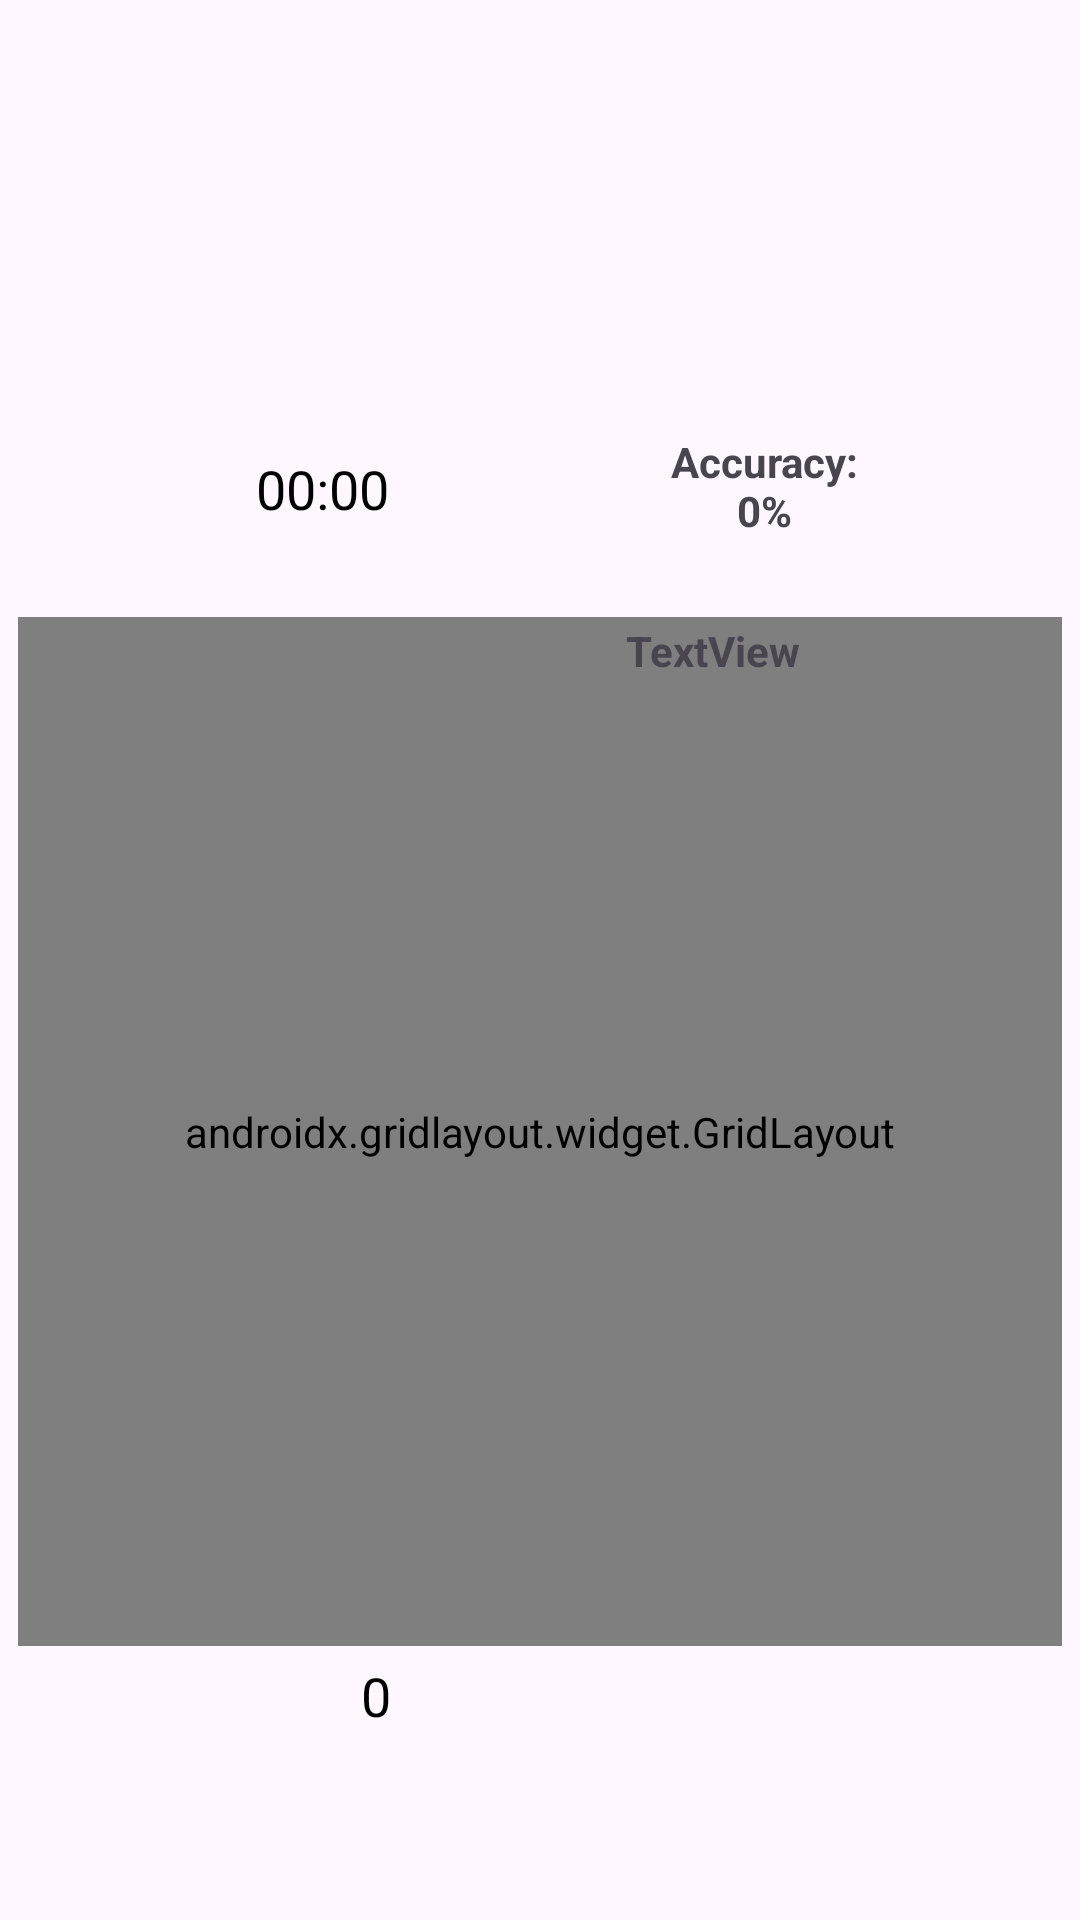

Reconstruct the res/layout file that produces this screen, plus the resources it refers to.
<!-- AndroidManifest.xml: application theme Theme.PixelPairs -->
<!-- res/layout/activity_mediumlevel.xml -->
<?xml version="1.0" encoding="utf-8"?>
<androidx.constraintlayout.widget.ConstraintLayout xmlns:android="http://schemas.android.com/apk/res/android"
    xmlns:app="http://schemas.android.com/apk/res-auto"
    xmlns:tools="http://schemas.android.com/tools"
    android:id="@+id/main"
    android:layout_width="match_parent"
    android:layout_height="match_parent"
    android:background="@drawable/mediumlevel"
    tools:context=".mediumlevel">

    

    

    <TextView
        android:id="@+id/timertext"
        android:layout_width="66dp"
        android:layout_height="30dp"
        android:gravity="center_horizontal"
        android:text="00:00"
        android:textColor="@color/black"
        android:textSize="18sp"
        app:layout_constraintBottom_toBottomOf="parent"
        app:layout_constraintEnd_toEndOf="parent"
        app:layout_constraintHorizontal_bias="0.253"
        app:layout_constraintStart_toStartOf="parent"
        app:layout_constraintTop_toTopOf="parent"
        app:layout_constraintVertical_bias="0.247" />

    <androidx.gridlayout.widget.GridLayout
        android:id="@+id/gridLayout"
        android:layout_width="348dp"
        android:layout_height="343dp"
        android:gravity="center"
        app:columnCount="4"
        app:layout_constraintBottom_toBottomOf="parent"
        app:layout_constraintEnd_toEndOf="parent"
        app:layout_constraintHorizontal_bias="0.488"
        app:layout_constraintStart_toStartOf="parent"
        app:layout_constraintTop_toTopOf="parent"
        app:layout_constraintVertical_bias="0.693"
        app:rowCount="4">

        
        <ImageView
            android:id="@+id/card1"
            android:layout_width="75dp"
            android:layout_height="75dp"
            android:layout_margin="5dp"
            android:src="@drawable/unflipped" />

        <ImageView
            android:id="@+id/card2"
            android:layout_width="75dp"
            android:layout_height="75dp"
            android:layout_margin="5dp"
            android:src="@drawable/unflipped" />

        <ImageView
            android:id="@+id/card3"
            android:layout_width="75dp"
            android:layout_height="75dp"
            android:layout_margin="5dp"
            android:src="@drawable/unflipped" />

        <ImageView
            android:id="@+id/card4"
            android:layout_width="75dp"
            android:layout_height="75dp"
            android:layout_margin="5dp"
            android:scaleType="fitCenter"
            android:src="@drawable/unflipped" />

        <ImageView
            android:id="@+id/card5"
            android:layout_width="75dp"
            android:layout_height="75dp"
            android:layout_margin="5dp"
            android:src="@drawable/unflipped" />

        <ImageView
            android:id="@+id/card6"
            android:layout_width="75dp"
            android:layout_height="75dp"
            android:layout_margin="5dp"
            android:src="@drawable/unflipped" />

        <ImageView
            android:id="@+id/card7"
            android:layout_width="75dp"
            android:layout_height="75dp"
            android:layout_margin="5dp"
            android:src="@drawable/unflipped" />

        <ImageView
            android:id="@+id/card8"
            android:layout_width="75dp"
            android:layout_height="75dp"
            android:layout_margin="5dp"
            android:src="@drawable/unflipped" />

        <ImageView
            android:id="@+id/card9"
            android:layout_width="75dp"
            android:layout_height="75dp"
            android:layout_margin="5dp"
            android:src="@drawable/unflipped" />

        <ImageView
            android:id="@+id/card10"
            android:layout_width="75dp"
            android:layout_height="75dp"
            android:layout_margin="5dp"
            android:src="@drawable/unflipped" />

        <ImageView
            android:id="@+id/card11"
            android:layout_width="75dp"
            android:layout_height="75dp"
            android:layout_margin="5dp"
            android:src="@drawable/unflipped" />

        <ImageView
            android:id="@+id/card12"
            android:layout_width="75dp"
            android:layout_height="75dp"
            android:layout_margin="5dp"
            android:src="@drawable/unflipped" />

        <ImageView
            android:id="@+id/card13"
            android:layout_width="75dp"
            android:layout_height="75dp"
            android:layout_margin="5dp"
            android:src="@drawable/unflipped" />

        <ImageView
            android:id="@+id/card14"
            android:layout_width="75dp"
            android:layout_height="75dp"
            android:layout_margin="5dp"
            android:src="@drawable/unflipped" />

        <ImageView
            android:id="@+id/card15"
            android:layout_width="75dp"
            android:layout_height="75dp"
            android:layout_margin="5dp"
            android:src="@drawable/unflipped" />

        <ImageView
            android:id="@+id/card16"
            android:layout_width="75dp"
            android:layout_height="75dp"
            android:layout_margin="5dp"
            android:src="@drawable/unflipped" />

    </androidx.gridlayout.widget.GridLayout>

    <TextView
        android:id="@+id/flipcounter"
        android:layout_width="71dp"
        android:layout_height="31dp"
        android:text="0"
        android:textColor="@color/black"
        android:textSize="18sp"
        app:layout_constraintBottom_toBottomOf="parent"
        app:layout_constraintEnd_toEndOf="parent"
        app:layout_constraintHorizontal_bias="0.416"
        app:layout_constraintStart_toStartOf="parent"
        app:layout_constraintTop_toTopOf="parent"
        app:layout_constraintVertical_bias="0.908" />

    <Button
        android:id="@+id/ehomebutton"
        android:layout_width="90dp"
        android:layout_height="67dp"
        android:background="@android:color/transparent"
        app:layout_constraintBottom_toBottomOf="parent"
        app:layout_constraintEnd_toEndOf="parent"
        app:layout_constraintHorizontal_bias="0.003"
        app:layout_constraintStart_toStartOf="parent"
        app:layout_constraintTop_toTopOf="parent"
        app:layout_constraintVertical_bias="0.007" />

    <TextView
        android:id="@+id/accuracyText"
        android:layout_width="78dp"
        android:layout_height="44dp"
        android:gravity="center"
        android:text="Accuracy: 0%"
        android:textAlignment="center"
        android:textStyle="bold"
        app:layout_constraintBottom_toBottomOf="parent"
        app:layout_constraintEnd_toEndOf="parent"
        app:layout_constraintHorizontal_bias="0.765"
        app:layout_constraintStart_toStartOf="parent"
        app:layout_constraintTop_toTopOf="parent"
        app:layout_constraintVertical_bias="0.235" />

    <TextView
        android:id="@+id/mplayingastext"
        android:layout_width="114dp"
        android:layout_height="29dp"
        android:gravity="center"
        android:text="TextView"
        android:textStyle="bold"
        app:layout_constraintBottom_toBottomOf="parent"
        app:layout_constraintEnd_toEndOf="parent"
        app:layout_constraintHorizontal_bias="0.734"
        app:layout_constraintStart_toStartOf="parent"
        app:layout_constraintTop_toTopOf="parent"
        app:layout_constraintVertical_bias="0.331" />

</androidx.constraintlayout.widget.ConstraintLayout>
<!-- resources referenced by this layout -->
<resources>
  <!-- drawable unflipped: png bitmap (drawable, 440326 bytes) -->
  <style name="Theme.PixelPairs" parent="Base.Theme.PixelPairs" />
  <style name="Base.Theme.PixelPairs" parent="Theme.Material3.DayNight.NoActionBar">
          
          
      </style>
  <!-- not gathered from this repository: default colours our renderer supplied (Android Studio template values) -->
  <color name="black">#FF000000</color>
</resources>
